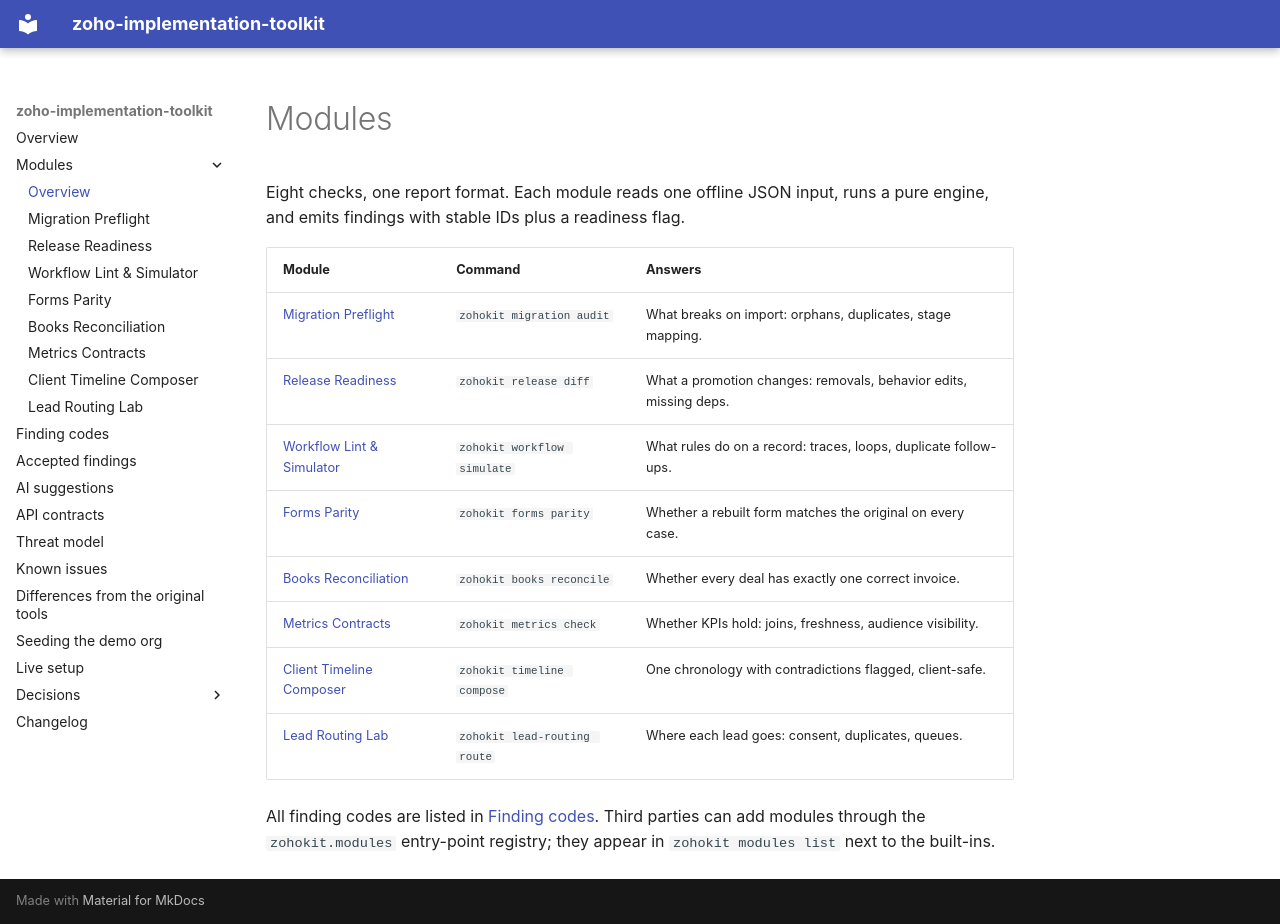

repository: prashobnair/zoho-implementation-toolkit · page: modules/index.html · generator: mkdocs

# Modules

Eight checks, one report format. Each module reads one offline JSON input,
runs a pure engine, and emits findings with stable IDs plus a readiness flag.

| Module | Command | Answers |
|---|---|---|
| [Migration Preflight](migration.md) | `zohokit migration audit` | What breaks on import: orphans, duplicates, stage mapping. |
| [Release Readiness](release.md) | `zohokit release diff` | What a promotion changes: removals, behavior edits, missing deps. |
| [Workflow Lint & Simulator](workflow.md) | `zohokit workflow simulate` | What rules do on a record: traces, loops, duplicate follow-ups. |
| [Forms Parity](forms.md) | `zohokit forms parity` | Whether a rebuilt form matches the original on every case. |
| [Books Reconciliation](books.md) | `zohokit books reconcile` | Whether every deal has exactly one correct invoice. |
| [Metrics Contracts](metrics.md) | `zohokit metrics check` | Whether KPIs hold: joins, freshness, audience visibility. |
| [Client Timeline Composer](timeline.md) | `zohokit timeline compose` | One chronology with contradictions flagged, client-safe. |
| [Lead Routing Lab](lead_routing.md) | `zohokit lead-routing route` | Where each lead goes: consent, duplicates, queues. |

All finding codes are listed in [Finding codes](../finding-codes.md).
Third parties can add modules through the `zohokit.modules` entry-point
registry; they appear in `zohokit modules list` next to the built-ins.
